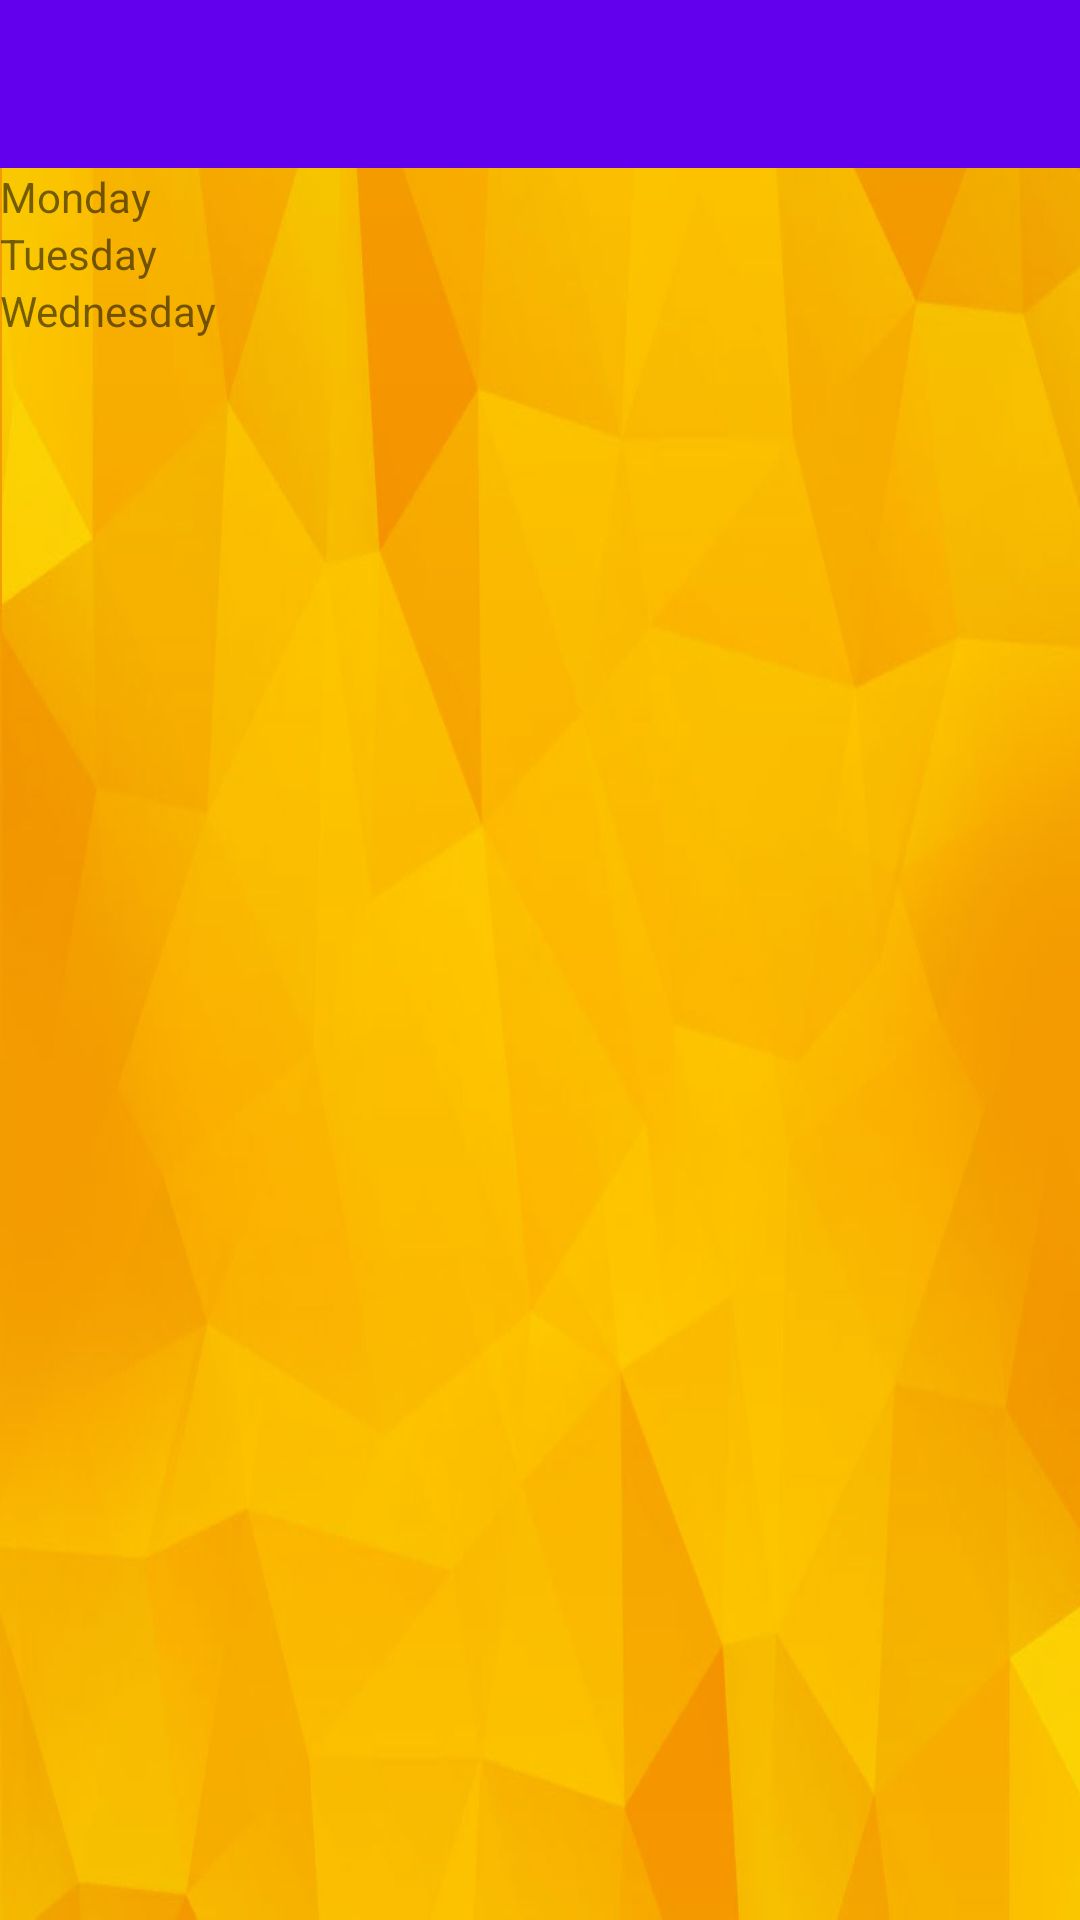

Here is an Android app screen rendered from its layout file. Give the layout XML and the strings, colors and styles it references.
<!-- AndroidManifest.xml: application theme Theme.Dabbawala -->
<!-- res/layout/activity_menu.xml -->
<?xml version="1.0" encoding="utf-8"?>
<RelativeLayout xmlns:android="http://schemas.android.com/apk/res/android"
    xmlns:app="http://schemas.android.com/apk/res-auto"
    xmlns:tools="http://schemas.android.com/tools"
    android:layout_width="match_parent"
    android:layout_height="match_parent"
    android:background="@drawable/wal"
    tools:context=".Menu_Activity">
    <androidx.appcompat.widget.Toolbar
        android:id="@+id/toolbar"
        android:layout_width="match_parent"
        android:layout_height="wrap_content"
        android:background="?attr/colorPrimary"
        android:minHeight="?attr/actionBarSize"
        android:theme="?attr/actionBarTheme"
        />


    <ScrollView
        android:layout_width="match_parent"
        android:layout_height="match_parent"
        android:layout_below="@id/toolbar">
        <RelativeLayout
            android:layout_width="match_parent"
            android:layout_height="match_parent">
        <TextView
            android:id="@+id/textView1"
            android:layout_width="match_parent"
            android:layout_height="wrap_content"
            android:text="Monday" />
        <View
            android:id="@+id/view"
            android:layout_below="@id/textView1"
            android:layout_width="wrap_content"
            android:layout_height="wrap_content" />
        <TextView
            android:id="@+id/textView2"
            android:layout_below="@id/view"
            android:layout_width="wrap_content"
            android:layout_height="wrap_content"
            android:text="Tuesday" />
        <View
            android:id="@+id/view2"
            android:layout_below="@+id/textView2"
            android:layout_width="wrap_content"
            android:layout_height="wrap_content" />
        <TextView
            android:id="@+id/textView3"
            android:layout_below="@id/view2"
            android:layout_width="wrap_content"
            android:layout_height="wrap_content"
            android:text="Wednesday" />
        <View
            android:id="@+id/view3"
            android:layout_below="@id/textView3"
            android:layout_width="wrap_content"
            android:layout_height="wrap_content" />
        </RelativeLayout>


    </ScrollView>




</RelativeLayout>
<!-- resources referenced by this layout -->
<resources>
  <!-- drawable wal: jpg bitmap (drawable, 47274 bytes) -->
  <style name="Theme.Dabbawala" parent="Theme.MaterialComponents.DayNight.NoActionBar">
          
          <item name="colorPrimary">@color/purple_500</item>
          <item name="colorPrimaryVariant">@color/purple_700</item>
          <item name="colorOnPrimary">@color/white</item>
          
          <item name="colorSecondary">@color/teal_200</item>
          <item name="colorSecondaryVariant">@color/teal_700</item>
          <item name="colorOnSecondary">@color/black</item>
          
          <item name="android:statusBarColor" tools:targetApi="l">?attr/colorPrimaryVariant</item>
          
      </style>
  <!-- not gathered from this repository: default colours our renderer supplied (Android Studio template values) -->
  <color name="purple_500">#FF6200EE</color>
  <color name="purple_700">#FF3700B3</color>
  <color name="teal_200">#FF03DAC5</color>
  <color name="teal_700">#FF018786</color>
  <color name="black">#FF000000</color>
  <color name="white">#FFFFFFFF</color>
</resources>
